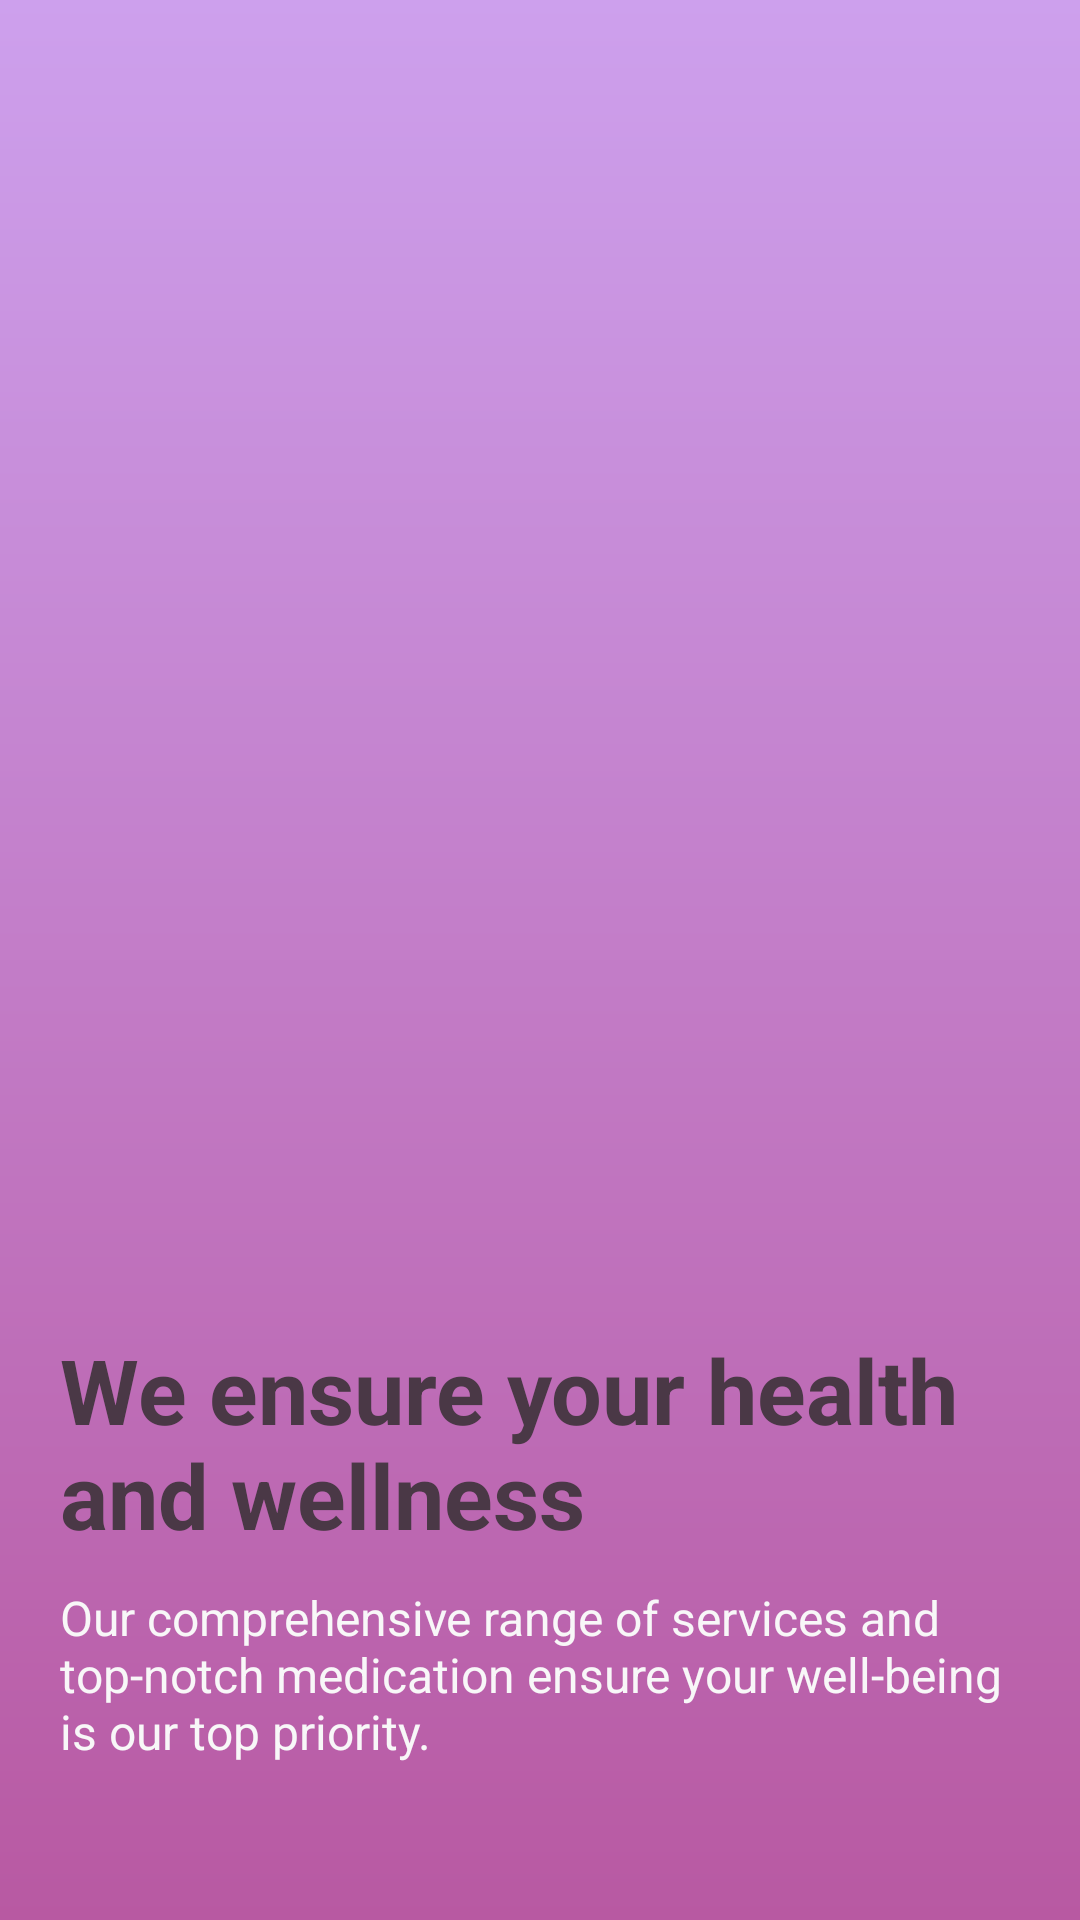

Layout XML and referenced resources for this Android screen:
<!-- AndroidManifest.xml: application theme Theme.AppCompat.NoActionBar -->
<!-- res/layout/activity_main2.xml -->
<?xml version="1.0" encoding="utf-8"?>
<androidx.constraintlayout.widget.ConstraintLayout xmlns:android="http://schemas.android.com/apk/res/android"
    xmlns:app="http://schemas.android.com/apk/res-auto"
    xmlns:tools="http://schemas.android.com/tools"
    android:layout_width="match_parent"
    android:layout_height="match_parent"
    tools:context=".MainActivity2"
    tools:ignore="MissingDefaultResource">


    <LinearLayout
        android:layout_width="match_parent"
        android:layout_height="match_parent"
        android:background="@drawable/background"
        android:orientation="vertical"
        app:layout_constraintBottom_toBottomOf="parent"
        app:layout_constraintEnd_toEndOf="parent"
        app:layout_constraintHorizontal_bias="0.0"
        app:layout_constraintStart_toStartOf="parent"
        app:layout_constraintTop_toTopOf="parent"
        app:layout_constraintVertical_bias="0.0">

        <ImageView
            android:id="@+id/img3"
            android:layout_width="match_parent"
            android:layout_height="398dp"
            android:layout_marginLeft="30dp"
            android:layout_marginTop="30dp"
            android:layout_marginRight="30dp"
            app:srcCompat="@drawable/img3" />

        <TextView
            android:layout_width="match_parent"
            android:layout_height="wrap_content"
            android:layout_marginLeft="20dp"
            android:layout_marginTop="15dp"
            android:layout_marginRight="20dp"
            android:text="@string/line1"
            android:textColor="@color/textcolor"
            android:textSize="30dp"
            android:textStyle="bold"
            app:layout_constraintBottom_toBottomOf="@id/img3" />

        <TextView
            android:layout_width="match_parent"
            android:layout_height="wrap_content"
            android:layout_marginLeft="20dp"
            android:layout_marginTop="10dp"
            android:layout_marginRight="20dp"
            android:layout_gravity="center_horizontal"
            android:lines="3"
            android:maxLines="3"
            android:text="Our comprehensive range of services and top-notch medication ensure your well-being is our top priority."
            android:textColor="#F8F7F8"
            android:textSize="16dp" />

        <LinearLayout
            android:layout_width="match_parent"
            android:layout_height="wrap_content"
            android:layout_marginTop="90dp"
            android:orientation="horizontal">

            <Button
                android:id="@+id/btn2"
                android:layout_width="wrap_content"
                android:layout_height="wrap_content"
                android:layout_margin="20dp"
                android:paddingLeft="60dp"
                android:paddingRight="60dp"
                android:background="@drawable/radiusbtn"
                android:elevation="10dp"
                android:text="@string/skip"
                android:textStyle="bold"
                android:textColor="@color/textcolor"
                tools:ignore="RtlHardcoded"
                style="?android:attr/buttonBarButtonStyle"/>

            <Button
                android:id="@+id/btn3"
                android:layout_width="wrap_content"
                android:layout_height="wrap_content"
                android:layout_marginRight="20dp"
                android:layout_marginStart="40dp"
                android:layout_marginTop="20dp"
                android:paddingLeft="60dp"
                android:paddingRight="60dp"
                android:background="@drawable/radiusbtn"
                android:elevation="10dp"
                android:text="@string/next"
                android:textStyle="bold"
                android:textColor="@color/textcolor"
                tools:ignore="RtlHardcoded"
                style="?android:attr/buttonBarButtonStyle"/>


        </LinearLayout>

        <LinearLayout
            android:layout_width="match_parent"
            android:layout_height="match_parent"
            android:orientation="horizontal">

            <TextView
                android:id="@+id/member"
                android:layout_width="wrap_content"
                android:layout_height="wrap_content"
                android:textStyle="bold"
                android:textColor="@color/textcolor"
                android:textSize="17sp"
                android:gravity="center"
                android:layout_marginStart="20dp"
                android:text="@string/memtxt" />
            <TextView
                android:id="@+id/click"
                android:layout_width="wrap_content"
                android:layout_height="wrap_content"
                android:gravity="center"
                android:textSize="15sp"
                android:textStyle="bold"
                android:text="@string/click_here"
                android:textFontWeight="40"/>


        </LinearLayout>


    </LinearLayout>

</androidx.constraintlayout.widget.ConstraintLayout>
<!-- resources referenced by this layout -->
<resources>
  <color name="textcolor">#4A3846</color>
  <!-- drawable background (drawable) -->
  <?xml version="1.0" encoding="utf-8"?>
  <shape xmlns:android="http://schemas.android.com/apk/res/android">
  <gradient android:startColor="@color/pink" android:endColor="#B859A2"  android:angle="280"/>
  </shape>
  <!-- drawable radiusbtn (drawable) -->
  <?xml version="1.0" encoding="utf-8"?>
  <shape xmlns:android="http://schemas.android.com/apk/res/android">
     <corners android:radius="15dp" />
     <solid android:color="@color/pink" />
     <gradient android:startColor="@color/pink" android:endColor="@color/babypink" android:gradientRadius="20dp" android:angle="150"/>
  </shape>
  <string name="click_here">Click here</string>
  <string name="line1">We ensure your health and wellness</string>
  <string name="memtxt">Want to be a member ?</string>
  <string name="next">next</string>
  <string name="skip">skip</string>
  <color name="pink">#FFCDA0ED</color>
  <color name="babypink">#F8EBF5</color>
</resources>
